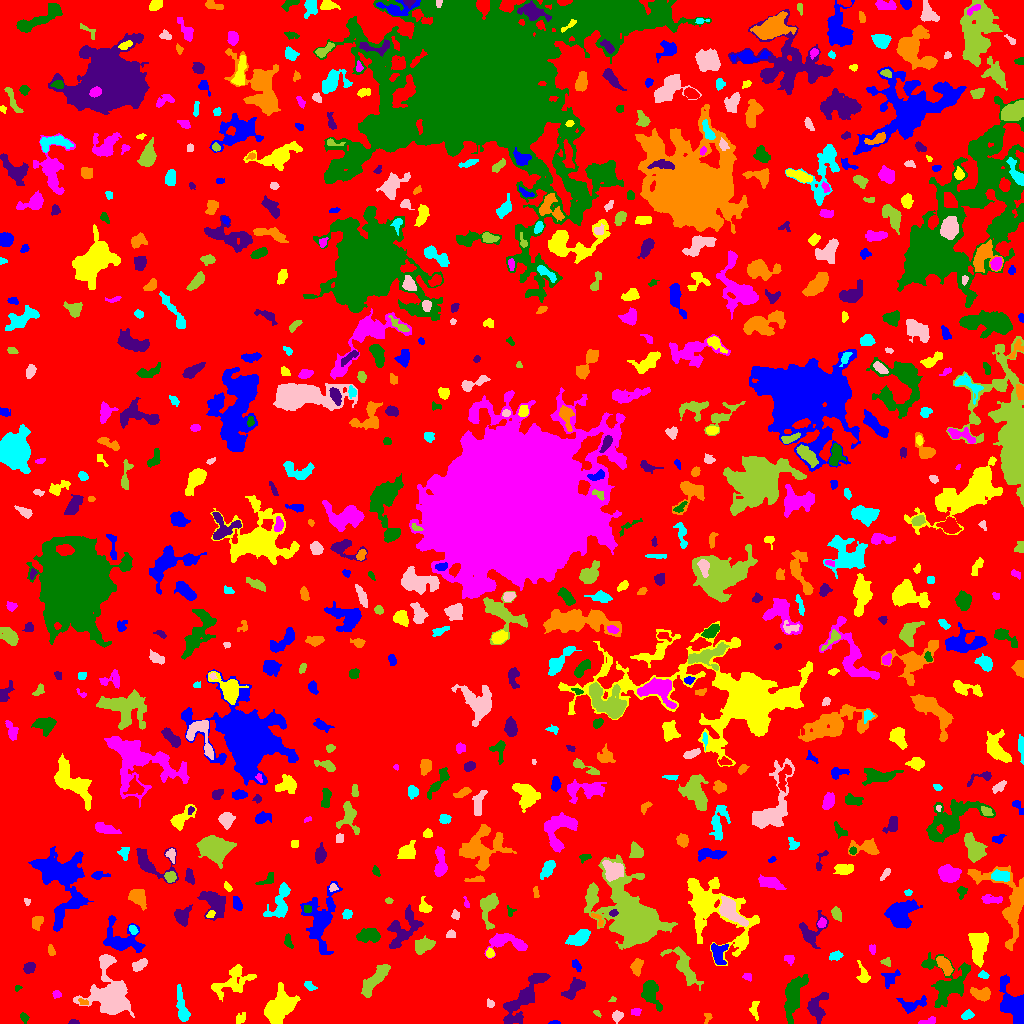

The data file committed next to this chart (first rows):
ID, X, Y, A, B, theta, total_flux, mu_max, mu_median, mu_mean, R_fwhm, R_e, R10, R90, x_start, x_end, y_start, y_end, area, greylevel
0, 518.4, 499.2, 296.9, 293.3, -0.1049, 1454146, 9.0, 2.0, 1.939, 114.5, 238.5, 92.16, 374.3, 0, 1023, 0, 1023, 749904, 1.939
1, 554.9, 0.9412, 2.768, 0.9132, 0.02891, 102.0, 5.0, 3.0, 2.55, 2.585, 1.954, 0.7979, 3.038, 548, 560, 0, 3, 40, 6.55
2, 754.2, 13.7, 4.729, 2.139, -1.487, 391.0, 6.0, 3.0, 3.286, 5.171, 3.7, 1.493, 5.585, 749, 759, 3, 22, 119, 6.286
3, 928.6, 2.311, 4.355, 1.537, 0.2446, 244.0, 5.0, 3.0, 2.624, 4.029, 3.038, 1.128, 4.618, 918, 935, 0, 7, 93, 6.624
4, 23.81, 6.076, 2.478, 1.743, -1.041, 172.0, 6.0, 2.0, 2.356, 2.932, 2.459, 0.9772, 4.146, 20, 29, 0, 11, 73, 6.356
5, 73.64, 1.227, 2.807, 1.162, -0.006413, 97.0, 4.0, 2.0, 2.064, 3.241, 2.185, 0.7979, 3.385, 68, 79, 0, 4, 47, 6.064
6, 707.5, 6.052, 2.728, 1.934, 1.291, 97.0, 3.0, 1.0, 1.492, 3.09, 2.585, 0.9772, 4.029, 704, 712, 0, 10, 65, 5.492
7, 967.4, 8.941, 2.637, 1.764, 0.3582, 119.0, 4.0, 1.0, 1.19, 3.29, 2.585, 0.7979, 4.222, 961, 974, 4, 14, 100, 6.19
8, 616.9, 7.035, 2.327, 1.966, 0.5888, 142.0, 4.0, 1.0, 1.34, 3.7, 2.646, 0.9772, 4.334, 612, 623, 0, 13, 106, 6.34
9, 597.6, 10.07, 1.732, 1.117, -0.6473, 45.0, 3.0, 1.0, 1.071, 2.111, 1.693, 0.5642, 2.646, 593, 601, 6, 13, 42, 6.071
10, 577.1, 9.027, 1.81, 1.419, 0.9037, 73.0, 4.0, 2.0, 1.825, 2.646, 1.954, 0.5642, 3.141, 574, 581, 5, 12, 40, 5.825
11, 911.6, 18.2, 7.505, 3.405, 0.2131, 467.0, 6.0, 2.0, 1.914, 4.297, 4.652, 1.693, 7.838, 896, 926, 10, 28, 244, 5.914
12, 240.2, 4.548, 3.083, 2.034, 0.8854, 197.0, 4.0, 2.0, 2.052, 4.334, 3.038, 1.128, 4.787, 236, 245, 0, 11, 96, 6.052
13, 636, 11.61, 2.515, 1.838, 0.1096, 124.0, 3.0, 2.0, 1.722, 3.613, 2.764, 1.128, 4.297, 631, 641, 8, 15, 72, 5.722
14, 651.2, 29.94, 7.854, 3.811, -1.207, 1086, 7.0, 3.0, 2.975, 6.482, 5.89, 2.394, 9.236, 641, 662, 12, 43, 365, 6.975
15, 817.2, 15.58, 7.379, 4.355, 1.341, 1164, 8.0, 3.0, 3.364, 5.726, 5.917, 2.185, 9.491, 807, 828, 0, 31, 346, 6.364
16, 83.23, 21.47, 2.647, 1.515, -0.2619, 133.0, 3.0, 3.0, 2.333, 3.742, 2.646, 1.128, 3.7, 78, 88, 19, 25, 57, 8.333
17, 182.3, 14.29, 8.901, 2.365, -1.374, 699.0, 7.0, 2.0, 2.402, 4.478, 4.853, 1.784, 8.253, 176, 190, 2, 39, 291, 6.402
18, 490.3, 19.73, 2.077, 1.784, -1.05, 133.0, 4.0, 2.0, 2.217, 3.656, 2.459, 0.9772, 3.785, 487, 494, 16, 25, 60, 6.217
19, 612.9, 24.04, 1.964, 1.225, 0.3768, 45.0, 3.0, 1.0, 1.286, 1.693, 1.784, 0.5642, 2.985, 608, 616, 22, 27, 35, 6.286
20, 426.5, 22.07, 14.18, 5.507, 0.3833, 4924, 13.0, 4.0, 4.623, 8.482, 9.885, 3.742, 16.13, 396, 454, 6, 38, 1065, 7.623
21, 1012, 18.82, 10.92, 5.227, -1.113, 2183, 11.0, 3.0, 3.298, 5.109, 7.569, 2.646, 12.51, 999, 1023, 0, 49, 662, 7.298
22, 278.9, 16.39, 8.829, 5.621, 0.7202, 2508, 12.0, 3.0, 3.326, 6.604, 7.548, 2.706, 12.77, 264, 300, 0, 41, 754, 7.326
23, 56.89, 29.18, 2.158, 1.839, -0.2766, 155.0, 4.0, 2.0, 2.422, 3.989, 2.585, 0.9772, 3.909, 52, 61, 25, 33, 64, 6.422
24, 17.52, 35.13, 1.683, 1.286, 0.9074, 67.0, 4.0, 2.0, 1.811, 2.523, 1.693, 0.5642, 2.764, 15, 22, 32, 38, 37, 6.811
25, 573.9, 34.32, 6.553, 2.928, 0.7226, 747.0, 7.0, 3.0, 2.798, 5.352, 5.046, 1.954, 7.838, 561, 585, 24, 46, 267, 6.798
26, 981.2, 29.22, 4.879, 2.741, -0.2158, 507.0, 6.0, 2.0, 2.336, 5.412, 4.26, 1.596, 6.723, 970, 990, 22, 36, 217, 7.336
27, 309.8, 37.36, 3.259, 1.831, -0.5772, 118.0, 3.0, 1.0, 1.356, 2.932, 2.877, 0.9772, 4.82, 304, 317, 33, 42, 87, 5.356
28, 110.6, 25.19, 10.61, 8.645, -0.8675, 8290, 23.0, 4.0, 6.579, 8.519, 9.184, 3.523, 16.68, 73, 134, 6, 69, 1260, 9.579
29, 684.3, 57.03, 11.06, 3.633, -1.009, 1421, 9.0, 2.0, 2.888, 5.67, 6.283, 2.326, 10.28, 660, 703, 33, 77, 492, 7.888
30, 820.2, 42.84, 2.7, 2.306, -0.08808, 200.0, 3.0, 2.0, 2.222, 4.787, 3.241, 1.382, 4.687, 816, 826, 37, 47, 90, 6.222
31, 890.9, 45.59, 5.736, 3.234, 0.7182, 232.0, 4.0, 1.0, 1.326, 3.613, 4.146, 1.262, 6.84, 881, 900, 35, 54, 175, 5.326
32, 232.5, 42.16, 12.29, 5.943, 0.4715, 994.0, 6.0, 2.0, 1.769, 6.507, 7.047, 2.646, 11.66, 211, 256, 22, 59, 562, 5.769
33, 747.8, 46.62, 2.457, 1.743, -0.3398, 125.0, 4.0, 2.0, 1.953, 3.7, 2.585, 0.9772, 3.989, 742, 751, 42, 50, 64, 5.953
34, 793.6, 27.44, 11.53, 3.862, 1.307, 1739, 8.0, 3.0, 2.837, 7.756, 7.695, 2.932, 12.13, 784, 808, 0, 49, 613, 6.837
35, 521.8, 23.66, 18.08, 4.755, 0.9134, 1713, 7.0, 2.0, 2.12, 5.698, 8.667, 3.141, 13.87, 503, 550, 0, 50, 808, 6.12
36, 636.8, 56.54, 3.925, 2.547, 1.334, 363.0, 6.0, 2.0, 2.255, 4.222, 3.827, 1.382, 6.103, 630, 643, 47, 65, 161, 6.255
37, 983.5, 48.45, 2.373, 1.68, -0.2903, 134.0, 5.0, 2.0, 1.914, 2.394, 2.394, 0.7979, 4.068, 978, 989, 45, 53, 70, 7.914
38, 139.1, 58.56, 3.938, 2.205, 0.5382, 343.0, 5.0, 2.0, 2.333, 4.37, 3.7, 1.382, 5.917, 132, 147, 52, 65, 147, 6.333
39, 374.4, 43.14, 9.948, 2.899, 0.8612, 1205, 6.0, 3.0, 2.809, 8.593, 6.457, 2.523, 10.03, 361, 390, 26, 59, 429, 6.809
40, 408.6, 45.27, 4.562, 2.804, 1.494, 575.0, 7.0, 2.0, 2.65, 4.146, 4.068, 1.596, 6.933, 401, 415, 35, 62, 217, 6.65
41, 576.4, 58.37, 3.052, 1.772, -1.034, 206.0, 5.0, 2.0, 2.395, 3.613, 2.932, 1.128, 4.478, 572, 581, 52, 64, 86, 6.395
42, 863.1, 48.46, 5.322, 2.68, -1.299, 225.0, 3.0, 1.0, 1.424, 4.029, 3.868, 1.493, 6.531, 856, 870, 41, 63, 158, 5.424
43, 789, 64.16, 2.759, 2.092, -0.4528, 142.0, 3.0, 1.0, 1.69, 3.568, 2.764, 1.128, 4.583, 784, 794, 58, 68, 84, 5.69
44, 948.8, 41.14, 11.85, 10.94, -0.8173, 2553, 8.0, 2.0, 2.837, 9.805, 8.5, 3.338, 13.88, 921, 970, 16, 71, 900, 6.837
45, 28.78, 55.69, 2.981, 2.308, 0.4327, 354.0, 6.0, 3.0, 2.926, 4.583, 3.385, 1.262, 5.232, 23, 35, 50, 61, 121, 6.926
46, 944.8, 57.59, 5.196, 2.553, -0.9692, 654.0, 6.0, 3.0, 3.159, 6.58, 4.618, 1.784, 7.114, 936, 953, 48, 67, 207, 8.159
47, 835.9, 67.83, 3.068, 1.946, 0.2675, 246.0, 5.0, 2.0, 2.299, 3.568, 2.932, 1.128, 4.918, 829, 843, 63, 73, 107, 6.299
48, 105.1, 62.65, 2.534, 1.964, 1.012, 125.0, 4.0, 1.0, 1.33, 3.241, 2.585, 0.9772, 4.37, 101, 111, 56, 67, 94, 8.33
49, 885.6, 61.59, 2.579, 1.875, -0.2132, 113.0, 4.0, 1.0, 1.614, 2.877, 2.394, 0.7979, 4.222, 880, 890, 57, 66, 70, 5.614
50, 460.3, 58.27, 4.698, 3.422, 1.305, 402.0, 5.0, 1.5, 1.933, 4.478, 4.107, 1.596, 6.979, 449, 469, 49, 69, 208, 5.933
51, 718.5, 69.96, 5.807, 3.698, -1.48, 699.0, 6.0, 3.0, 2.807, 6.652, 5.078, 2.034, 7.818, 711, 728, 59, 80, 249, 7.807
52, 489.8, 70.42, 2.191, 1.819, 1.48, 243.0, 8.0, 3.0, 3.375, 3.09, 2.459, 0.9772, 4.029, 486, 494, 66, 76, 72, 9.375
53, 871.9, 74.5, 2.721, 1.571, -1.52, 28.0, 2.0, 0.0, 0.4516, 2.932, 1.954, 0.5642, 2.764, 869, 875, 69, 79, 62, 5.452
54, 288, 81.65, 3.37, 1.604, -1.317, 122.0, 3.0, 1.0, 1.298, 3.338, 2.706, 1.128, 4.406, 284, 293, 75, 90, 94, 6.298
55, 402.6, 93.65, 11.22, 6.085, 0.9964, 1079, 5.0, 2.0, 1.826, 6.84, 7.59, 2.821, 12.14, 387, 423, 75, 119, 591, 5.826
56, 50.9, 72.72, 2.767, 1.597, -1.304, 118.0, 3.0, 2.0, 1.639, 3.432, 2.706, 0.9772, 4.26, 48, 55, 68, 79, 72, 6.639
57, 580.2, 86.2, 4.912, 2.818, 0.5421, 1007, 11.0, 3.0, 3.533, 4.82, 4.478, 1.693, 7.527, 565, 590, 78, 94, 285, 8.533
58, 451, 89.57, 2.266, 1.861, 0.1578, 154.0, 4.0, 2.0, 2.169, 3.613, 2.523, 0.9772, 4.107, 446, 455, 86, 94, 71, 6.169
59, 423.3, 77.9, 4.791, 3.078, 0.3333, 873.0, 7.0, 3.0, 3.464, 6.308, 4.853, 1.954, 7.485, 415, 435, 69, 88, 252, 8.464
... 686 more rows
